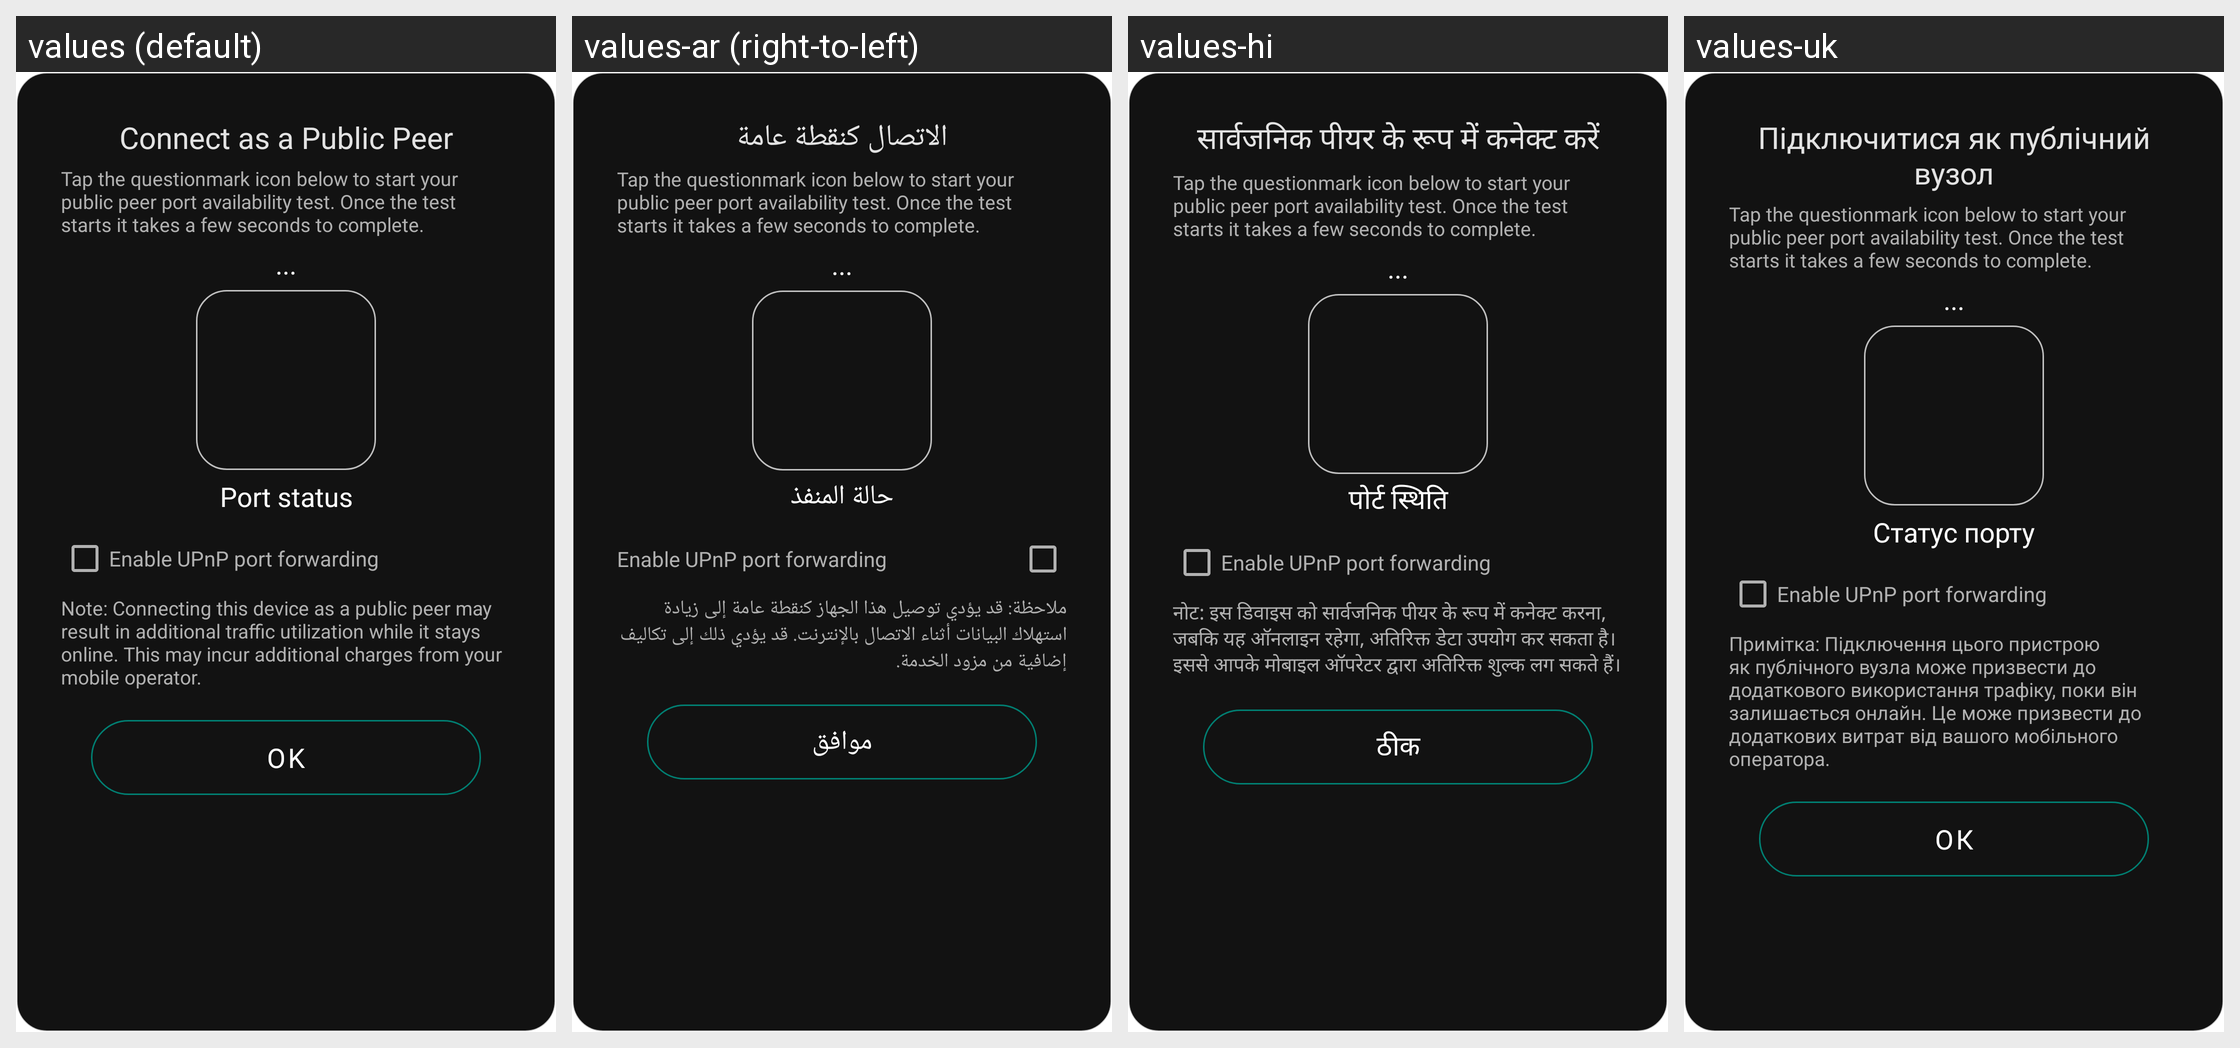

The Android screen above is rendered under several locales of the same app. Produce the string resources it draws, with the default and per-locale values.
Android screen res/layout/dialog_configure_public_peer_activity.xml rendered under 4 locales, left to right: values (default), values-ar (right-to-left), values-hi, values-uk. Device: Nexus 5 (rendered at 1080×1920; each locale shown at half size, 540×960, under a caption strip naming it); theme AppTheme.
Other locales in the repository, not shown: values-de, values-es, values-fr, values-it, values-nb-rNO, values-pl, values-pt-rBR, values-ro, values-ru, values-zh.
Strings drawn on this screen, with the default value and each locale's value (text and hints the layout hard-codes, and strings that could not be matched under every locale, appear in the picture but are not listed):

connect_as_public_peer
  values: Connect as a Public Peer
  values-ar: الاتصال كنقطة عامة
  values-hi: सार्वजनिक पीयर के रूप में कनेक्ट करें
  values-uk: Підключитися як публічний вузол

port_status
  values: Port status
  values-ar: حالة المنفذ
  values-hi: पोर्ट स्थिति
  values-uk: Статус порту

note_device_as_public_peer
  values: Note: Connecting this device as a public peer may result in additional traffic utilization while it stays online. This may incur additional charges from your mobile operator.
  values-ar: ملاحظة: قد يؤدي توصيل هذا الجهاز كنقطة عامة إلى زيادة استهلاك البيانات أثناء الاتصال بالإنترنت. قد يؤدي ذلك إلى تكاليف إضافية من مزود الخدمة.
  values-hi: नोट: इस डिवाइस को सार्वजनिक पीयर के रूप में कनेक्ट करना, जबकि यह ऑनलाइन रहेगा, अतिरिक्त डेटा उपयोग कर सकता है। इससे आपके मोबाइल ऑपरेटर द्वारा अतिरिक्त शुल्क लग सकते हैं।
  values-uk: Примітка: Підключення цього пристрою як публічного вузла може призвести до додаткового використання трафіку, поки він залишається онлайн. Це може призвести до додаткових витрат від вашого мобільного оператора.

button_ok
  values: OK
  values-ar: موافق
  values-hi: ठीक
  values-uk: ОК
